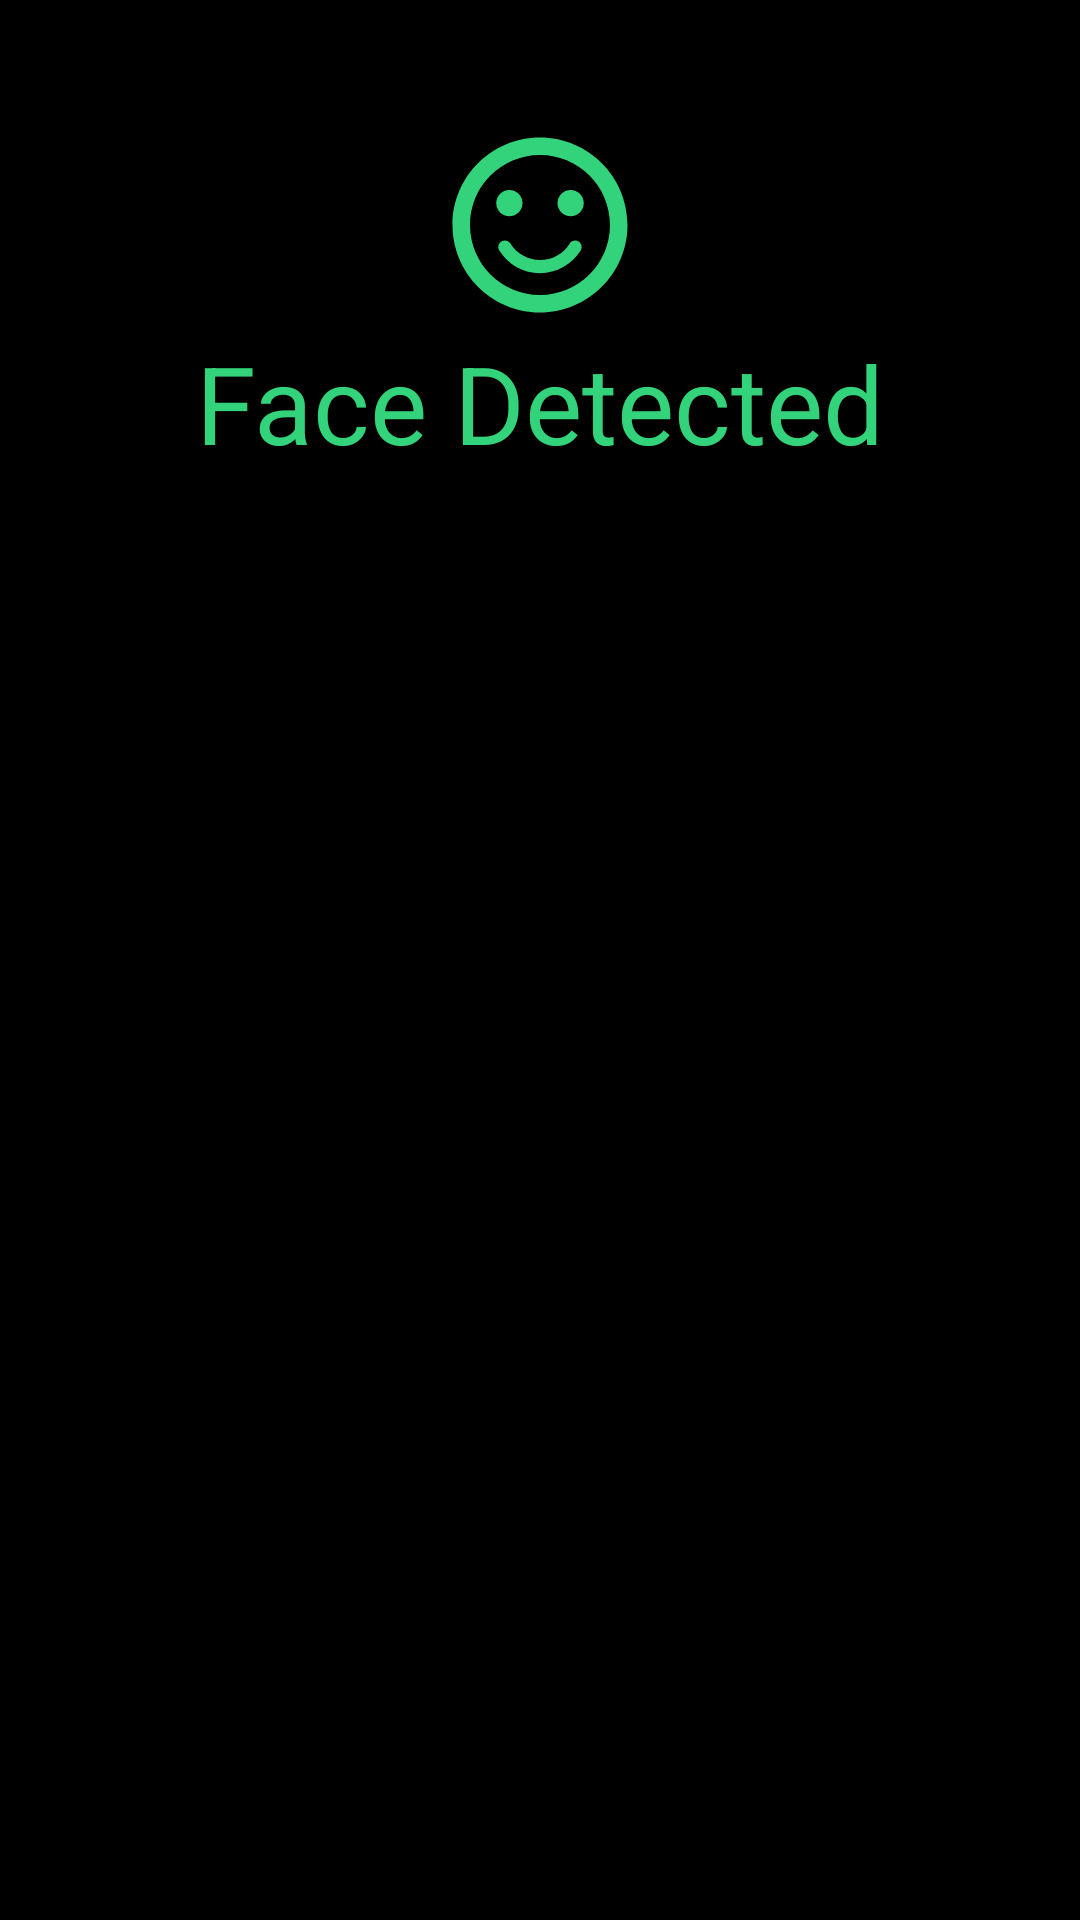

Layout XML and referenced resources for this Android screen:
<!-- AndroidManifest.xml: application theme Theme.BioEyeTest -->
<!-- res/layout/fragment_face_recognition_result.xml -->
<?xml version="1.0" encoding="utf-8"?>
<androidx.constraintlayout.widget.ConstraintLayout xmlns:android="http://schemas.android.com/apk/res/android"
    xmlns:app="http://schemas.android.com/apk/res-auto"
    xmlns:tools="http://schemas.android.com/tools"
    android:layout_width="match_parent"
    android:layout_height="match_parent"
    android:background="@color/black">

    <ImageView
        android:id="@+id/face_recognition_result_icon"
        android:layout_width="wrap_content"
        android:layout_height="wrap_content"
        android:layout_marginTop="40dp"
        android:src="@drawable/ic_face_recognition_success"
        app:layout_constraintEnd_toEndOf="parent"
        app:layout_constraintStart_toStartOf="parent"
        app:layout_constraintTop_toTopOf="parent" />

    <TextView
        android:id="@+id/face_recognition_result_title"
        android:layout_width="wrap_content"
        android:layout_height="wrap_content"
        android:text="@string/face_recognition_success_title"
        android:textColor="@color/face_recognition_success"
        android:textSize="36sp"
        app:layout_constraintEnd_toEndOf="parent"
        app:layout_constraintStart_toStartOf="parent"
        app:layout_constraintTop_toBottomOf="@id/face_recognition_result_icon" />

    <ImageView
        android:id="@+id/face_recognition_final_frame"
        android:layout_width="0dp"
        android:layout_height="0dp"
        android:layout_marginTop="16dp"
        app:layout_constraintBottom_toBottomOf="parent"
        app:layout_constraintEnd_toEndOf="parent"
        app:layout_constraintStart_toStartOf="parent"
        app:layout_constraintTop_toBottomOf="@id/face_recognition_result_title" />

    <Button
        android:id="@+id/complete_button"
        style="@style/BioEyeButtonStyle"
        android:layout_width="wrap_content"
        android:layout_height="wrap_content"
        android:layout_marginBottom="10dp"
        android:text="@string/face_recognition_complete_button_title"
        app:layout_constraintBottom_toBottomOf="parent"
        app:layout_constraintEnd_toEndOf="parent"
        app:layout_constraintStart_toStartOf="parent" />


</androidx.constraintlayout.widget.ConstraintLayout>
<!-- resources referenced by this layout -->
<resources>
  <color name="black">#FF000000</color>
  <color name="face_recognition_success">#33D37B</color>
  <!-- drawable ic_face_recognition_success (drawable) -->
  <vector xmlns:android="http://schemas.android.com/apk/res/android"
      android:width="70dp"
      android:height="70dp"
      android:viewportWidth="70"
      android:viewportHeight="70">
    <path
        android:pathData="M45.208,32.083C47.625,32.083 49.583,30.125 49.583,27.708C49.583,25.292 47.625,23.333 45.208,23.333C42.792,23.333 40.833,25.292 40.833,27.708C40.833,30.125 42.792,32.083 45.208,32.083Z"
        android:fillColor="#33D37B"/>
    <path
        android:pathData="M24.792,32.083C27.208,32.083 29.167,30.125 29.167,27.708C29.167,25.292 27.208,23.333 24.792,23.333C22.375,23.333 20.417,25.292 20.417,27.708C20.417,30.125 22.375,32.083 24.792,32.083Z"
        android:fillColor="#33D37B"/>
    <path
        android:pathData="M34.971,5.833C18.871,5.833 5.833,18.9 5.833,35C5.833,51.1 18.871,64.167 34.971,64.167C51.1,64.167 64.167,51.1 64.167,35C64.167,18.9 51.1,5.833 34.971,5.833ZM35,58.333C22.108,58.333 11.667,47.892 11.667,35C11.667,22.108 22.108,11.667 35,11.667C47.892,11.667 58.333,22.108 58.333,35C58.333,47.892 47.892,58.333 35,58.333ZM47.862,40.513C46.842,39.871 45.471,40.192 44.858,41.213C42.7,44.625 39.025,46.667 35,46.667C30.975,46.667 27.3,44.625 25.142,41.183C24.5,40.162 23.158,39.842 22.137,40.483C21.117,41.125 20.796,42.467 21.437,43.487C24.412,48.242 29.458,51.042 35,51.042C40.542,51.042 45.587,48.213 48.562,43.517C49.204,42.496 48.883,41.154 47.862,40.513Z"
        android:fillColor="#33D37B"/>
  </vector>
  <string name="face_recognition_complete_button_title">Complete Session</string>
  <string name="face_recognition_success_title">Face Detected</string>
  <style name="BioEyeButtonStyle" parent="Widget.AppCompat.Button">
          <item name="android:background">@drawable/button_background</item>
          <item name="android:textSize">18sp</item>
          <item name="tint">@color/white</item>
          <item name="textAllCaps">false</item>
          <item name="android:textColor">@color/black</item>
      </style>
  <style name="Theme.BioEyeTest" parent="Base.Theme.BioEyeTest" />
  <color name="white">#FFFFFFFF</color>
  <style name="Base.Theme.BioEyeTest" parent="Theme.Material3.DayNight.NoActionBar">
      </style>
</resources>
